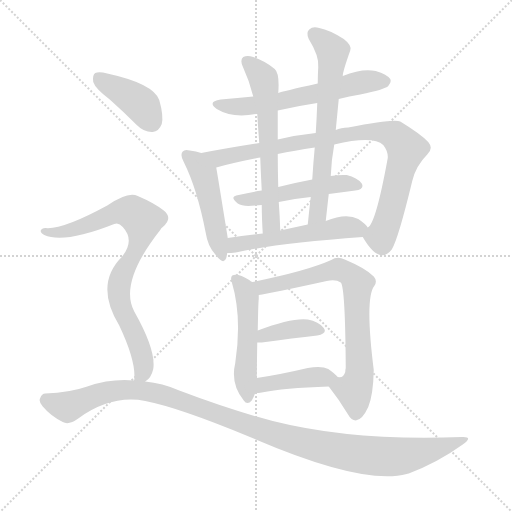
t = 0.00 s
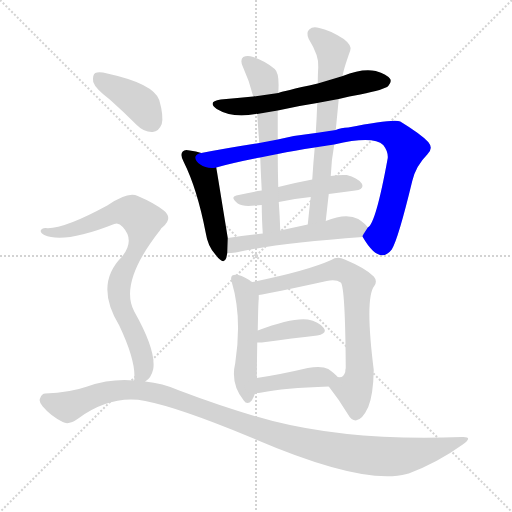
t = 2.10 s
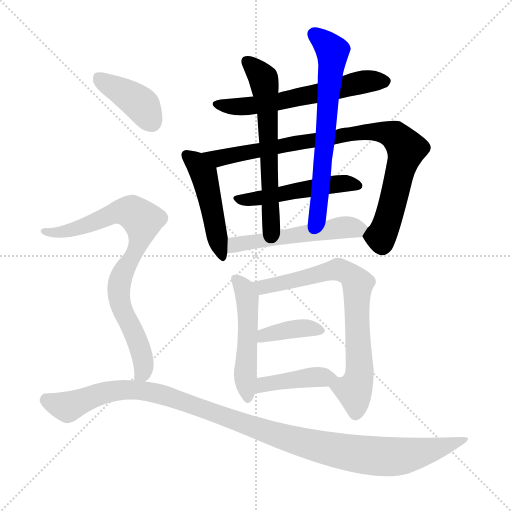
t = 4.19 s
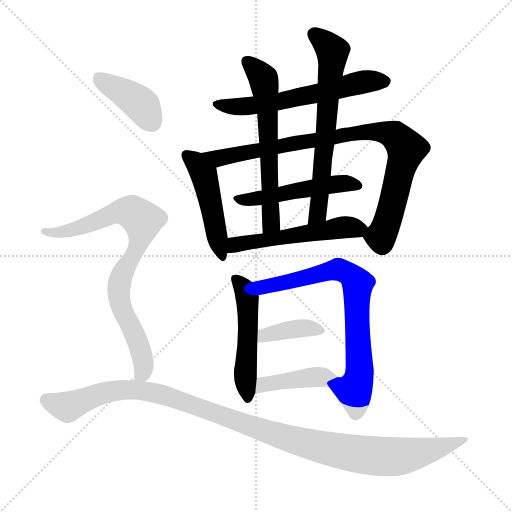
t = 6.29 s
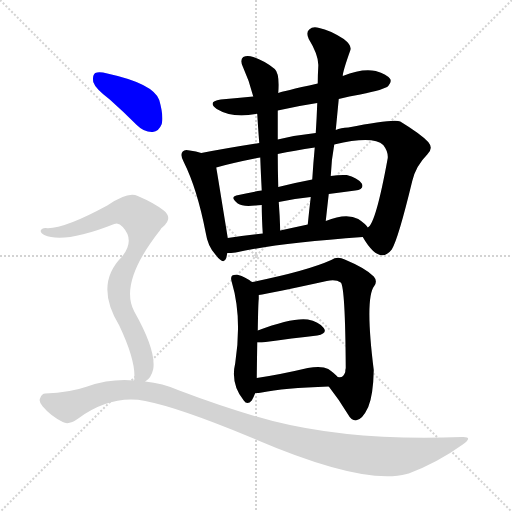
t = 8.38 s
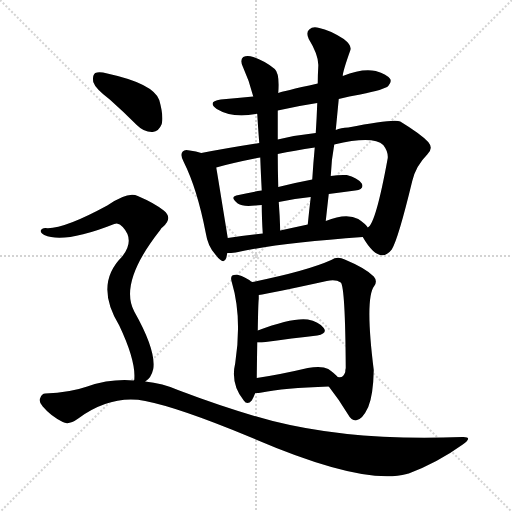
t = 10.48 s

The animated SVG that drew these frames (rendered in a browser with its animation timeline set to each time). Animation: 14 CSS @keyframes rules; one cycle of 10.48 s.

<svg version="1.1" viewBox="0 0 1024 1024" xmlns="http://www.w3.org/2000/svg">
  <g stroke="lightgray" stroke-dasharray="1,1" stroke-width="1" transform="scale(4, 4)">
    <line x1="0" y1="0" x2="256" y2="256"></line>
    <line x1="256" y1="0" x2="0" y2="256"></line>
    <line x1="128" y1="0" x2="128" y2="256"></line>
    <line x1="0" y1="128" x2="256" y2="128"></line>
  </g>
<g transform="scale(1, -1) translate(0, -900)">
   <style type="text/css">
    @keyframes keyframes0 {
      from {
       stroke: blue;
       stroke-dashoffset: 597;
       stroke-width: 128;
       }
       66% {
       animation-timing-function: step-end;
       stroke: blue;
       stroke-dashoffset: 0;
       stroke-width: 128;
       }
       to {
       stroke: black;
       stroke-width: 1024;
       }
       }
       #make-me-a-hanzi-animation-0 {
         animation: keyframes0 0.735840s both;
         animation-delay: 0.000000s;
         animation-timing-function: linear;
       }
    @keyframes keyframes1 {
      from {
       stroke: blue;
       stroke-dashoffset: 474;
       stroke-width: 128;
       }
       61% {
       animation-timing-function: step-end;
       stroke: blue;
       stroke-dashoffset: 0;
       stroke-width: 128;
       }
       to {
       stroke: black;
       stroke-width: 1024;
       }
       }
       #make-me-a-hanzi-animation-1 {
         animation: keyframes1 0.635742s both;
         animation-delay: 0.735840s;
         animation-timing-function: linear;
       }
    @keyframes keyframes2 {
      from {
       stroke: blue;
       stroke-dashoffset: 878;
       stroke-width: 128;
       }
       74% {
       animation-timing-function: step-end;
       stroke: blue;
       stroke-dashoffset: 0;
       stroke-width: 128;
       }
       to {
       stroke: black;
       stroke-width: 1024;
       }
       }
       #make-me-a-hanzi-animation-2 {
         animation: keyframes2 0.964518s both;
         animation-delay: 1.371582s;
         animation-timing-function: linear;
       }
    @keyframes keyframes3 {
      from {
       stroke: blue;
       stroke-dashoffset: 499;
       stroke-width: 128;
       }
       62% {
       animation-timing-function: step-end;
       stroke: blue;
       stroke-dashoffset: 0;
       stroke-width: 128;
       }
       to {
       stroke: black;
       stroke-width: 1024;
       }
       }
       #make-me-a-hanzi-animation-3 {
         animation: keyframes3 0.656087s both;
         animation-delay: 2.336100s;
         animation-timing-function: linear;
       }
    @keyframes keyframes4 {
      from {
       stroke: blue;
       stroke-dashoffset: 610;
       stroke-width: 128;
       }
       67% {
       animation-timing-function: step-end;
       stroke: blue;
       stroke-dashoffset: 0;
       stroke-width: 128;
       }
       to {
       stroke: black;
       stroke-width: 1024;
       }
       }
       #make-me-a-hanzi-animation-4 {
         animation: keyframes4 0.746419s both;
         animation-delay: 2.992188s;
         animation-timing-function: linear;
       }
    @keyframes keyframes5 {
      from {
       stroke: blue;
       stroke-dashoffset: 653;
       stroke-width: 128;
       }
       68% {
       animation-timing-function: step-end;
       stroke: blue;
       stroke-dashoffset: 0;
       stroke-width: 128;
       }
       to {
       stroke: black;
       stroke-width: 1024;
       }
       }
       #make-me-a-hanzi-animation-5 {
         animation: keyframes5 0.781413s both;
         animation-delay: 3.738607s;
         animation-timing-function: linear;
       }
    @keyframes keyframes6 {
      from {
       stroke: blue;
       stroke-dashoffset: 530;
       stroke-width: 128;
       }
       63% {
       animation-timing-function: step-end;
       stroke: blue;
       stroke-dashoffset: 0;
       stroke-width: 128;
       }
       to {
       stroke: black;
       stroke-width: 1024;
       }
       }
       #make-me-a-hanzi-animation-6 {
         animation: keyframes6 0.681315s both;
         animation-delay: 4.520020s;
         animation-timing-function: linear;
       }
    @keyframes keyframes7 {
      from {
       stroke: blue;
       stroke-dashoffset: 504;
       stroke-width: 128;
       }
       62% {
       animation-timing-function: step-end;
       stroke: blue;
       stroke-dashoffset: 0;
       stroke-width: 128;
       }
       to {
       stroke: black;
       stroke-width: 1024;
       }
       }
       #make-me-a-hanzi-animation-7 {
         animation: keyframes7 0.660156s both;
         animation-delay: 5.201335s;
         animation-timing-function: linear;
       }
    @keyframes keyframes8 {
      from {
       stroke: blue;
       stroke-dashoffset: 734;
       stroke-width: 128;
       }
       70% {
       animation-timing-function: step-end;
       stroke: blue;
       stroke-dashoffset: 0;
       stroke-width: 128;
       }
       to {
       stroke: black;
       stroke-width: 1024;
       }
       }
       #make-me-a-hanzi-animation-8 {
         animation: keyframes8 0.847331s both;
         animation-delay: 5.861491s;
         animation-timing-function: linear;
       }
    @keyframes keyframes9 {
      from {
       stroke: blue;
       stroke-dashoffset: 379;
       stroke-width: 128;
       }
       55% {
       animation-timing-function: step-end;
       stroke: blue;
       stroke-dashoffset: 0;
       stroke-width: 128;
       }
       to {
       stroke: black;
       stroke-width: 1024;
       }
       }
       #make-me-a-hanzi-animation-9 {
         animation: keyframes9 0.558431s both;
         animation-delay: 6.708822s;
         animation-timing-function: linear;
       }
    @keyframes keyframes10 {
      from {
       stroke: blue;
       stroke-dashoffset: 411;
       stroke-width: 128;
       }
       57% {
       animation-timing-function: step-end;
       stroke: blue;
       stroke-dashoffset: 0;
       stroke-width: 128;
       }
       to {
       stroke: black;
       stroke-width: 1024;
       }
       }
       #make-me-a-hanzi-animation-10 {
         animation: keyframes10 0.584473s both;
         animation-delay: 7.267253s;
         animation-timing-function: linear;
       }
    @keyframes keyframes11 {
      from {
       stroke: blue;
       stroke-dashoffset: 396;
       stroke-width: 128;
       }
       56% {
       animation-timing-function: step-end;
       stroke: blue;
       stroke-dashoffset: 0;
       stroke-width: 128;
       }
       to {
       stroke: black;
       stroke-width: 1024;
       }
       }
       #make-me-a-hanzi-animation-11 {
         animation: keyframes11 0.572266s both;
         animation-delay: 7.851725s;
         animation-timing-function: linear;
       }
    @keyframes keyframes12 {
      from {
       stroke: blue;
       stroke-dashoffset: 803;
       stroke-width: 128;
       }
       72% {
       animation-timing-function: step-end;
       stroke: blue;
       stroke-dashoffset: 0;
       stroke-width: 128;
       }
       to {
       stroke: black;
       stroke-width: 1024;
       }
       }
       #make-me-a-hanzi-animation-12 {
         animation: keyframes12 0.903483s both;
         animation-delay: 8.423991s;
         animation-timing-function: linear;
       }
    @keyframes keyframes13 {
      from {
       stroke: blue;
       stroke-dashoffset: 1108;
       stroke-width: 128;
       }
       78% {
       animation-timing-function: step-end;
       stroke: blue;
       stroke-dashoffset: 0;
       stroke-width: 128;
       }
       to {
       stroke: black;
       stroke-width: 1024;
       }
       }
       #make-me-a-hanzi-animation-13 {
         animation: keyframes13 1.151693s both;
         animation-delay: 9.327474s;
         animation-timing-function: linear;
       }
</style>
<path d="M 677.5 702.0 Q 698.5 708.0 720.5 711.0 Q 769.5 721.0 776.5 728.0 Q 783.5 735.0 780.5 742.0 Q 774.5 751.0 751.5 758.0 Q 724.5 764.0 685.5 748.0 L 635.5 733.0 Q 563.5 717.0 556.5 714.0 L 506.5 707.0 Q 475.5 704.0 441.5 701.0 Q 413.5 697.0 433.5 682.0 Q 464.5 663.0 511.5 672.0 Q 512.5 673.0 514.5 672.0 L 555.5 679.0 Q 594.5 688.0 634.5 694.0 L 677.5 702.0 Z" fill="lightgray"></path> 
<path d="M 402.5 594.0 Q 392.5 598.0 379.5 599.0 Q 369.5 602.0 365.5 597.0 Q 359.5 591.0 367.5 576.0 Q 394.5 522.0 411.5 434.0 Q 415.5 407.0 431.5 390.0 Q 447.5 369.0 452.5 384.0 Q 453.5 388.0 454.5 394.0 L 455.5 424.0 Q 433.5 560.0 432.5 565.0 C 429.5 585.0 429.5 585.0 402.5 594.0 Z" fill="lightgray"></path> 
<path d="M 518.5 614.0 Q 454.5 604.0 402.5 594.0 C 373.5 588.0 403.5 558.0 432.5 565.0 Q 469.5 575.0 520.5 585.0 L 555.5 592.0 Q 588.5 599.0 629.5 605.0 L 668.5 611.0 Q 746.5 629.0 766.5 610.0 Q 776.5 597.0 775.5 584.0 Q 751.5 452.0 735.5 445.0 C 724.5 428.0 724.5 428.0 725.5 426.0 Q 758.5 369.0 783.5 401.0 Q 796.5 422.0 824.5 538.0 Q 831.5 568.0 854.5 591.0 Q 867.5 603.0 856.5 616.0 Q 841.5 632.0 800.5 657.0 Q 787.5 663.0 696.5 645.0 Q 681.5 645.0 671.5 640.0 L 631.5 634.0 Q 592.5 630.0 555.5 621.0 L 518.5 614.0 Z" fill="lightgray"></path> 
<path d="M 624.5 541.0 Q 587.5 534.0 556.5 526.0 L 523.5 519.0 Q 496.5 515.0 472.5 509.0 Q 459.5 506.0 475.5 493.0 Q 485.5 486.0 510.5 489.0 Q 516.5 490.0 523.5 490.0 L 557.5 496.0 Q 590.5 503.0 621.5 506.0 L 657.5 512.0 Q 684.5 516.0 710.5 519.0 Q 729.5 522.0 723.5 533.0 Q 714.5 545.0 693.5 550.0 Q 680.5 551.0 661.5 548.0 L 624.5 541.0 Z" fill="lightgray"></path> 
<path d="M 556.5 714.0 Q 559.5 753.0 549.5 762.0 Q 530.5 778.0 506.5 786.0 Q 494.5 790.0 486.5 786.0 Q 479.5 780.0 485.5 767.0 Q 498.5 739.0 506.5 707.0 L 514.5 672.0 Q 515.5 654.0 518.5 614.0 L 520.5 585.0 Q 521.5 557.0 523.5 519.0 L 523.5 490.0 Q 523.5 465.0 525.5 433.0 C 527.5 403.0 561.5 409.0 560.5 439.0 Q 559.5 470.0 557.5 496.0 L 556.5 526.0 Q 555.5 562.0 555.5 592.0 L 555.5 621.0 Q 555.5 649.0 555.5 679.0 L 556.5 714.0 Z" fill="lightgray"></path> 
<path d="M 671.5 640.0 Q 674.5 671.0 677.5 702.0 L 685.5 748.0 Q 685.5 757.0 700.5 799.0 Q 704.5 809.0 687.5 822.0 Q 659.5 840.0 638.5 844.0 Q 625.5 848.0 618.5 841.0 Q 611.5 835.0 617.5 822.0 Q 638.5 788.0 636.5 766.0 Q 635.5 750.0 635.5 733.0 L 634.5 694.0 Q 633.5 666.0 631.5 634.0 L 629.5 605.0 Q 626.5 574.0 624.5 541.0 L 621.5 506.0 Q 618.5 481.0 615.5 451.0 C 612.5 421.0 648.5 428.0 651.5 458.0 Q 654.5 486.0 657.5 512.0 L 661.5 548.0 Q 662.5 579.0 668.5 611.0 L 671.5 640.0 Z" fill="lightgray"></path> 
<path d="M 454.5 394.0 Q 461.5 394.0 471.5 395.0 Q 549.5 413.0 725.5 426.0 C 750.5 428.0 750.5 428.0 735.5 445.0 Q 731.5 452.0 716.5 462.0 Q 692.5 475.0 651.5 458.0 L 615.5 451.0 Q 587.5 445.0 560.5 439.0 L 525.5 433.0 Q 488.5 429.0 455.5 424.0 C 425.5 420.0 424.5 393.0 454.5 394.0 Z" fill="lightgray"></path> 
<path d="M 504.5 336.0 Q 501.5 337.0 498.5 340.0 Q 474.5 355.0 464.5 349.0 Q 460.5 345.0 463.5 336.0 Q 484.5 266.0 470.5 174.0 Q 460.5 132.0 487.5 99.0 Q 494.5 89.0 503.5 99.0 Q 507.5 106.0 510.5 114.0 L 513.5 144.0 Q 513.5 148.0 514.5 215.0 L 515.5 239.0 Q 516.5 297.0 517.5 302.0 Q 517.5 306.0 517.5 310.0 C 517.5 327.0 517.5 327.0 504.5 336.0 Z" fill="lightgray"></path> 
<path d="M 657.5 127.0 Q 679.5 99.0 695.5 72.0 Q 702.5 59.0 711.5 59.0 Q 724.5 60.0 736.5 86.0 Q 746.5 110.0 747.5 160.0 Q 729.5 304.0 748.5 328.0 Q 755.5 338.0 747.5 347.0 Q 732.5 363.0 689.5 381.0 Q 674.5 388.0 662.5 380.0 Q 613.5 358.0 504.5 336.0 C 475.5 330.0 487.5 305.0 517.5 310.0 Q 539.5 313.0 653.5 338.0 Q 671.5 342.0 681.5 335.0 Q 690.5 326.0 691.5 164.0 Q 690.5 160.0 690.5 156.0 Q 686.5 143.0 675.5 146.0 C 651.5 136.0 651.5 136.0 657.5 127.0 Z" fill="lightgray"></path> 
<path d="M 514.5 215.0 Q 517.5 215.0 523.5 215.0 Q 587.5 224.0 634.5 229.0 Q 655.5 233.0 647.5 244.0 Q 637.5 257.0 615.5 261.0 Q 584.5 265.0 515.5 239.0 C 487.5 229.0 484.5 215.0 514.5 215.0 Z" fill="lightgray"></path> 
<path d="M 510.5 114.0 Q 517.5 114.0 523.5 115.0 Q 566.5 124.0 657.5 127.0 C 687.5 128.0 692.5 128.0 675.5 146.0 Q 669.5 153.0 656.5 162.0 Q 643.5 169.0 615.5 164.0 Q 560.5 151.0 513.5 144.0 C 483.5 139.0 480.5 113.0 510.5 114.0 Z" fill="lightgray"></path> 
<path d="M 219.5 701.0 Q 246.5 677.0 273.5 650.0 Q 288.5 635.0 305.5 636.0 Q 317.5 637.0 323.5 652.0 Q 327.5 668.0 318.5 700.0 Q 306.5 733.0 214.5 753.0 Q 198.5 757.0 190.5 754.0 Q 184.5 750.0 186.5 736.0 Q 190.5 723.0 219.5 701.0 Z" fill="lightgray"></path> 
<path d="M 290.5 137.0 Q 302.5 144.0 306.5 162.0 Q 312.5 199.0 268.5 277.0 Q 237.5 335.0 320.5 440.0 Q 321.5 443.0 325.5 446.0 Q 346.5 464.0 327.5 479.0 Q 308.5 494.0 275.5 508.0 Q 256.5 518.0 214.5 489.0 Q 124.5 440.0 90.5 444.0 Q 83.5 444.0 81.5 439.0 Q 80.5 435.0 88.5 430.0 Q 127.5 412.0 228.5 452.0 Q 237.5 456.0 245.5 446.0 Q 270.5 419.0 243.5 386.0 Q 188.5 331.0 238.5 249.0 Q 272.5 177.0 268.5 140.0 Q 267.5 140.0 267.5 139.0 C 265.5 110.0 270.5 115.0 290.5 137.0 Z" fill="lightgray"></path> 
<path d="M 267.5 139.0 Q 221.5 143.0 174.5 127.0 Q 140.5 115.0 90.5 113.0 Q 83.5 113.0 80.5 104.0 Q 76.5 97.0 85.5 87.0 Q 101.5 68.0 125.5 56.0 Q 137.5 49.0 156.5 63.0 Q 222.5 111.0 290.5 98.0 Q 357.5 85.0 497.5 27.0 Q 725.5 -72.0 813.5 -48.0 Q 814.5 -47.0 817.5 -47.0 Q 875.5 -25.0 925.5 11.0 Q 947.5 27.0 924.5 26.0 Q 708.5 17.0 545.5 58.0 Q 461.5 80.0 358.5 119.0 Q 324.5 134.0 290.5 137.0 L 267.5 139.0 Z" fill="lightgray"></path> 
      <clipPath id="make-me-a-hanzi-clip-0">
      <path d="M 677.5 702.0 Q 698.5 708.0 720.5 711.0 Q 769.5 721.0 776.5 728.0 Q 783.5 735.0 780.5 742.0 Q 774.5 751.0 751.5 758.0 Q 724.5 764.0 685.5 748.0 L 635.5 733.0 Q 563.5 717.0 556.5 714.0 L 506.5 707.0 Q 475.5 704.0 441.5 701.0 Q 413.5 697.0 433.5 682.0 Q 464.5 663.0 511.5 672.0 Q 512.5 673.0 514.5 672.0 L 555.5 679.0 Q 594.5 688.0 634.5 694.0 L 677.5 702.0 Z" fill="lightgray"></path>
      </clipPath>
      <path clip-path="url(#make-me-a-hanzi-clip-0)" d="M 435.5 692.0 L 470.5 686.0 L 518.5 690.0 L 713.5 734.0 L 770.5 737.0 " fill="none" id="make-me-a-hanzi-animation-0" stroke-dasharray="469 938" stroke-linecap="round"></path>

      <clipPath id="make-me-a-hanzi-clip-1">
      <path d="M 402.5 594.0 Q 392.5 598.0 379.5 599.0 Q 369.5 602.0 365.5 597.0 Q 359.5 591.0 367.5 576.0 Q 394.5 522.0 411.5 434.0 Q 415.5 407.0 431.5 390.0 Q 447.5 369.0 452.5 384.0 Q 453.5 388.0 454.5 394.0 L 455.5 424.0 Q 433.5 560.0 432.5 565.0 C 429.5 585.0 429.5 585.0 402.5 594.0 Z" fill="lightgray"></path>
      </clipPath>
      <path clip-path="url(#make-me-a-hanzi-clip-1)" d="M 373.5 590.0 L 407.5 552.0 L 442.5 389.0 " fill="none" id="make-me-a-hanzi-animation-1" stroke-dasharray="346 692" stroke-linecap="round"></path>

      <clipPath id="make-me-a-hanzi-clip-2">
      <path d="M 518.5 614.0 Q 454.5 604.0 402.5 594.0 C 373.5 588.0 403.5 558.0 432.5 565.0 Q 469.5 575.0 520.5 585.0 L 555.5 592.0 Q 588.5 599.0 629.5 605.0 L 668.5 611.0 Q 746.5 629.0 766.5 610.0 Q 776.5 597.0 775.5 584.0 Q 751.5 452.0 735.5 445.0 C 724.5 428.0 724.5 428.0 725.5 426.0 Q 758.5 369.0 783.5 401.0 Q 796.5 422.0 824.5 538.0 Q 831.5 568.0 854.5 591.0 Q 867.5 603.0 856.5 616.0 Q 841.5 632.0 800.5 657.0 Q 787.5 663.0 696.5 645.0 Q 681.5 645.0 671.5 640.0 L 631.5 634.0 Q 592.5 630.0 555.5 621.0 L 518.5 614.0 Z" fill="lightgray"></path>
      </clipPath>
      <path clip-path="url(#make-me-a-hanzi-clip-2)" d="M 409.5 592.0 L 448.5 585.0 L 710.5 635.0 L 753.5 637.0 L 792.5 627.0 L 812.5 603.0 L 810.5 592.0 L 768.5 441.0 L 761.5 427.0 L 744.5 422.0 " fill="none" id="make-me-a-hanzi-animation-2" stroke-dasharray="750 1500" stroke-linecap="round"></path>

      <clipPath id="make-me-a-hanzi-clip-3">
      <path d="M 624.5 541.0 Q 587.5 534.0 556.5 526.0 L 523.5 519.0 Q 496.5 515.0 472.5 509.0 Q 459.5 506.0 475.5 493.0 Q 485.5 486.0 510.5 489.0 Q 516.5 490.0 523.5 490.0 L 557.5 496.0 Q 590.5 503.0 621.5 506.0 L 657.5 512.0 Q 684.5 516.0 710.5 519.0 Q 729.5 522.0 723.5 533.0 Q 714.5 545.0 693.5 550.0 Q 680.5 551.0 661.5 548.0 L 624.5 541.0 Z" fill="lightgray"></path>
      </clipPath>
      <path clip-path="url(#make-me-a-hanzi-clip-3)" d="M 474.5 501.0 L 515.5 503.0 L 669.5 532.0 L 714.5 529.0 " fill="none" id="make-me-a-hanzi-animation-3" stroke-dasharray="371 742" stroke-linecap="round"></path>

      <clipPath id="make-me-a-hanzi-clip-4">
      <path d="M 556.5 714.0 Q 559.5 753.0 549.5 762.0 Q 530.5 778.0 506.5 786.0 Q 494.5 790.0 486.5 786.0 Q 479.5 780.0 485.5 767.0 Q 498.5 739.0 506.5 707.0 L 514.5 672.0 Q 515.5 654.0 518.5 614.0 L 520.5 585.0 Q 521.5 557.0 523.5 519.0 L 523.5 490.0 Q 523.5 465.0 525.5 433.0 C 527.5 403.0 561.5 409.0 560.5 439.0 Q 559.5 470.0 557.5 496.0 L 556.5 526.0 Q 555.5 562.0 555.5 592.0 L 555.5 621.0 Q 555.5 649.0 555.5 679.0 L 556.5 714.0 Z" fill="lightgray"></path>
      </clipPath>
      <path clip-path="url(#make-me-a-hanzi-clip-4)" d="M 492.5 778.0 L 528.5 737.0 L 542.5 461.0 L 530.5 441.0 " fill="none" id="make-me-a-hanzi-animation-4" stroke-dasharray="482 964" stroke-linecap="round"></path>

      <clipPath id="make-me-a-hanzi-clip-5">
      <path d="M 671.5 640.0 Q 674.5 671.0 677.5 702.0 L 685.5 748.0 Q 685.5 757.0 700.5 799.0 Q 704.5 809.0 687.5 822.0 Q 659.5 840.0 638.5 844.0 Q 625.5 848.0 618.5 841.0 Q 611.5 835.0 617.5 822.0 Q 638.5 788.0 636.5 766.0 Q 635.5 750.0 635.5 733.0 L 634.5 694.0 Q 633.5 666.0 631.5 634.0 L 629.5 605.0 Q 626.5 574.0 624.5 541.0 L 621.5 506.0 Q 618.5 481.0 615.5 451.0 C 612.5 421.0 648.5 428.0 651.5 458.0 Q 654.5 486.0 657.5 512.0 L 661.5 548.0 Q 662.5 579.0 668.5 611.0 L 671.5 640.0 Z" fill="lightgray"></path>
      </clipPath>
      <path clip-path="url(#make-me-a-hanzi-clip-5)" d="M 628.5 831.0 L 665.5 797.0 L 638.5 494.0 L 631.5 467.0 L 620.5 458.0 " fill="none" id="make-me-a-hanzi-animation-5" stroke-dasharray="525 1050" stroke-linecap="round"></path>

      <clipPath id="make-me-a-hanzi-clip-6">
      <path d="M 454.5 394.0 Q 461.5 394.0 471.5 395.0 Q 549.5 413.0 725.5 426.0 C 750.5 428.0 750.5 428.0 735.5 445.0 Q 731.5 452.0 716.5 462.0 Q 692.5 475.0 651.5 458.0 L 615.5 451.0 Q 587.5 445.0 560.5 439.0 L 525.5 433.0 Q 488.5 429.0 455.5 424.0 C 425.5 420.0 424.5 393.0 454.5 394.0 Z" fill="lightgray"></path>
      </clipPath>
      <path clip-path="url(#make-me-a-hanzi-clip-6)" d="M 458.5 401.0 L 477.5 413.0 L 678.5 445.0 L 726.5 444.0 " fill="none" id="make-me-a-hanzi-animation-6" stroke-dasharray="402 804" stroke-linecap="round"></path>

      <clipPath id="make-me-a-hanzi-clip-7">
      <path d="M 504.5 336.0 Q 501.5 337.0 498.5 340.0 Q 474.5 355.0 464.5 349.0 Q 460.5 345.0 463.5 336.0 Q 484.5 266.0 470.5 174.0 Q 460.5 132.0 487.5 99.0 Q 494.5 89.0 503.5 99.0 Q 507.5 106.0 510.5 114.0 L 513.5 144.0 Q 513.5 148.0 514.5 215.0 L 515.5 239.0 Q 516.5 297.0 517.5 302.0 Q 517.5 306.0 517.5 310.0 C 517.5 327.0 517.5 327.0 504.5 336.0 Z" fill="lightgray"></path>
      </clipPath>
      <path clip-path="url(#make-me-a-hanzi-clip-7)" d="M 470.5 342.0 L 483.5 330.0 L 494.5 306.0 L 496.5 203.0 L 490.5 146.0 L 495.5 103.0 " fill="none" id="make-me-a-hanzi-animation-7" stroke-dasharray="376 752" stroke-linecap="round"></path>

      <clipPath id="make-me-a-hanzi-clip-8">
      <path d="M 657.5 127.0 Q 679.5 99.0 695.5 72.0 Q 702.5 59.0 711.5 59.0 Q 724.5 60.0 736.5 86.0 Q 746.5 110.0 747.5 160.0 Q 729.5 304.0 748.5 328.0 Q 755.5 338.0 747.5 347.0 Q 732.5 363.0 689.5 381.0 Q 674.5 388.0 662.5 380.0 Q 613.5 358.0 504.5 336.0 C 475.5 330.0 487.5 305.0 517.5 310.0 Q 539.5 313.0 653.5 338.0 Q 671.5 342.0 681.5 335.0 Q 690.5 326.0 691.5 164.0 Q 690.5 160.0 690.5 156.0 Q 686.5 143.0 675.5 146.0 C 651.5 136.0 651.5 136.0 657.5 127.0 Z" fill="lightgray"></path>
      </clipPath>
      <path clip-path="url(#make-me-a-hanzi-clip-8)" d="M 515.5 333.0 L 525.5 325.0 L 677.5 361.0 L 712.5 337.0 L 720.5 170.0 L 707.5 119.0 L 711.5 72.0 " fill="none" id="make-me-a-hanzi-animation-8" stroke-dasharray="606 1212" stroke-linecap="round"></path>

      <clipPath id="make-me-a-hanzi-clip-9">
      <path d="M 514.5 215.0 Q 517.5 215.0 523.5 215.0 Q 587.5 224.0 634.5 229.0 Q 655.5 233.0 647.5 244.0 Q 637.5 257.0 615.5 261.0 Q 584.5 265.0 515.5 239.0 C 487.5 229.0 484.5 215.0 514.5 215.0 Z" fill="lightgray"></path>
      </clipPath>
      <path clip-path="url(#make-me-a-hanzi-clip-9)" d="M 519.5 221.0 L 530.5 229.0 L 590.5 243.0 L 638.5 239.0 " fill="none" id="make-me-a-hanzi-animation-9" stroke-dasharray="251 502" stroke-linecap="round"></path>

      <clipPath id="make-me-a-hanzi-clip-10">
      <path d="M 510.5 114.0 Q 517.5 114.0 523.5 115.0 Q 566.5 124.0 657.5 127.0 C 687.5 128.0 692.5 128.0 675.5 146.0 Q 669.5 153.0 656.5 162.0 Q 643.5 169.0 615.5 164.0 Q 560.5 151.0 513.5 144.0 C 483.5 139.0 480.5 113.0 510.5 114.0 Z" fill="lightgray"></path>
      </clipPath>
      <path clip-path="url(#make-me-a-hanzi-clip-10)" d="M 516.5 121.0 L 536.5 133.0 L 626.5 146.0 L 667.5 145.0 " fill="none" id="make-me-a-hanzi-animation-10" stroke-dasharray="283 566" stroke-linecap="round"></path>

      <clipPath id="make-me-a-hanzi-clip-11">
      <path d="M 219.5 701.0 Q 246.5 677.0 273.5 650.0 Q 288.5 635.0 305.5 636.0 Q 317.5 637.0 323.5 652.0 Q 327.5 668.0 318.5 700.0 Q 306.5 733.0 214.5 753.0 Q 198.5 757.0 190.5 754.0 Q 184.5 750.0 186.5 736.0 Q 190.5 723.0 219.5 701.0 Z" fill="lightgray"></path>
      </clipPath>
      <path clip-path="url(#make-me-a-hanzi-clip-11)" d="M 196.5 746.0 L 275.5 697.0 L 302.5 658.0 " fill="none" id="make-me-a-hanzi-animation-11" stroke-dasharray="268 536" stroke-linecap="round"></path>

      <clipPath id="make-me-a-hanzi-clip-12">
      <path d="M 290.5 137.0 Q 302.5 144.0 306.5 162.0 Q 312.5 199.0 268.5 277.0 Q 237.5 335.0 320.5 440.0 Q 321.5 443.0 325.5 446.0 Q 346.5 464.0 327.5 479.0 Q 308.5 494.0 275.5 508.0 Q 256.5 518.0 214.5 489.0 Q 124.5 440.0 90.5 444.0 Q 83.5 444.0 81.5 439.0 Q 80.5 435.0 88.5 430.0 Q 127.5 412.0 228.5 452.0 Q 237.5 456.0 245.5 446.0 Q 270.5 419.0 243.5 386.0 Q 188.5 331.0 238.5 249.0 Q 272.5 177.0 268.5 140.0 Q 267.5 140.0 267.5 139.0 C 265.5 110.0 270.5 115.0 290.5 137.0 Z" fill="lightgray"></path>
      </clipPath>
      <path clip-path="url(#make-me-a-hanzi-clip-12)" d="M 88.5 437.0 L 116.5 435.0 L 143.5 441.0 L 235.5 477.0 L 262.5 476.0 L 284.5 459.0 L 281.5 425.0 L 241.5 345.0 L 237.5 311.0 L 242.5 283.0 L 282.5 197.0 L 287.5 161.0 L 274.5 145.0 " fill="none" id="make-me-a-hanzi-animation-12" stroke-dasharray="675 1350" stroke-linecap="round"></path>

      <clipPath id="make-me-a-hanzi-clip-13">
      <path d="M 267.5 139.0 Q 221.5 143.0 174.5 127.0 Q 140.5 115.0 90.5 113.0 Q 83.5 113.0 80.5 104.0 Q 76.5 97.0 85.5 87.0 Q 101.5 68.0 125.5 56.0 Q 137.5 49.0 156.5 63.0 Q 222.5 111.0 290.5 98.0 Q 357.5 85.0 497.5 27.0 Q 725.5 -72.0 813.5 -48.0 Q 814.5 -47.0 817.5 -47.0 Q 875.5 -25.0 925.5 11.0 Q 947.5 27.0 924.5 26.0 Q 708.5 17.0 545.5 58.0 Q 461.5 80.0 358.5 119.0 Q 324.5 134.0 290.5 137.0 L 267.5 139.0 Z" fill="lightgray"></path>
      </clipPath>
      <path clip-path="url(#make-me-a-hanzi-clip-13)" d="M 94.5 99.0 L 135.5 86.0 L 230.5 119.0 L 294.5 118.0 L 598.5 16.0 L 738.5 -11.0 L 800.5 -13.0 L 869.5 1.0 L 915.5 18.0 " fill="none" id="make-me-a-hanzi-animation-13" stroke-dasharray="980 1960" stroke-linecap="round"></path>

</g>
</svg>
